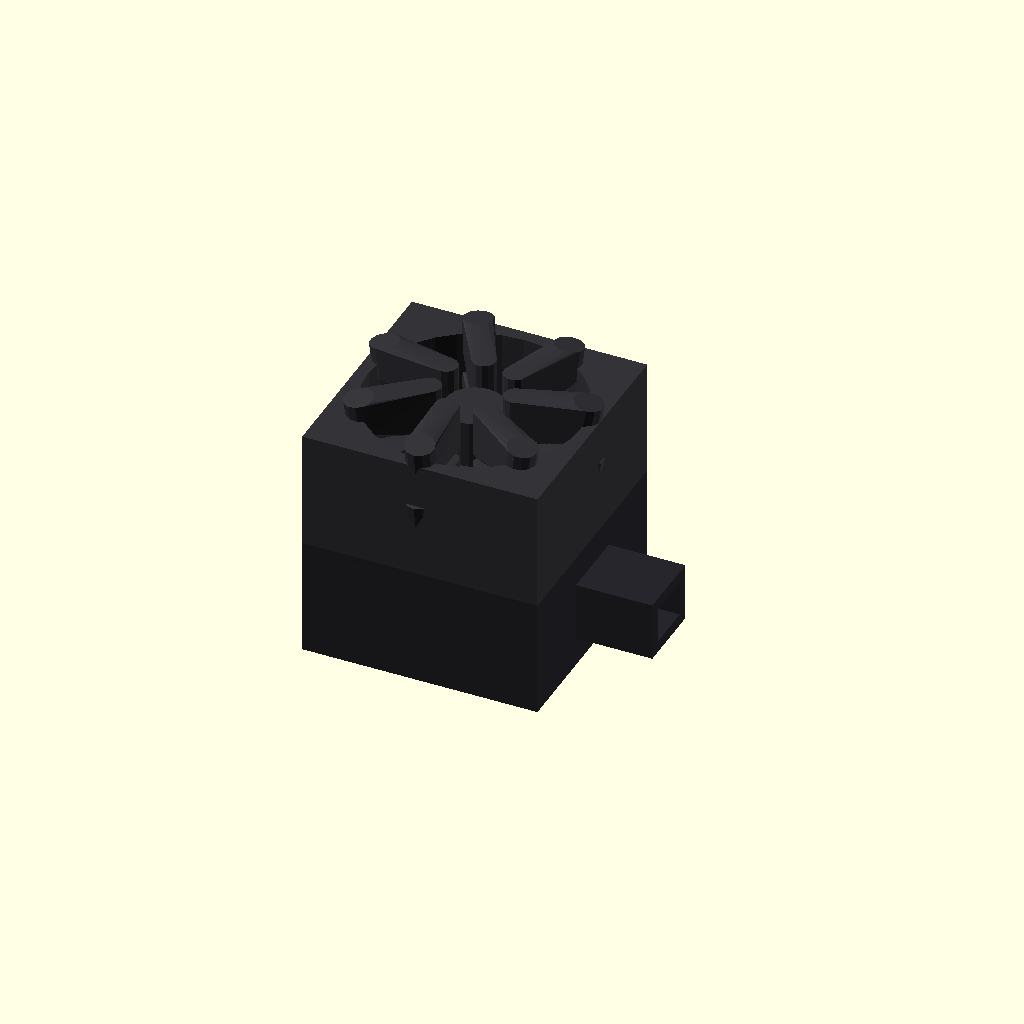
Cell 1: the model at its default parameters.
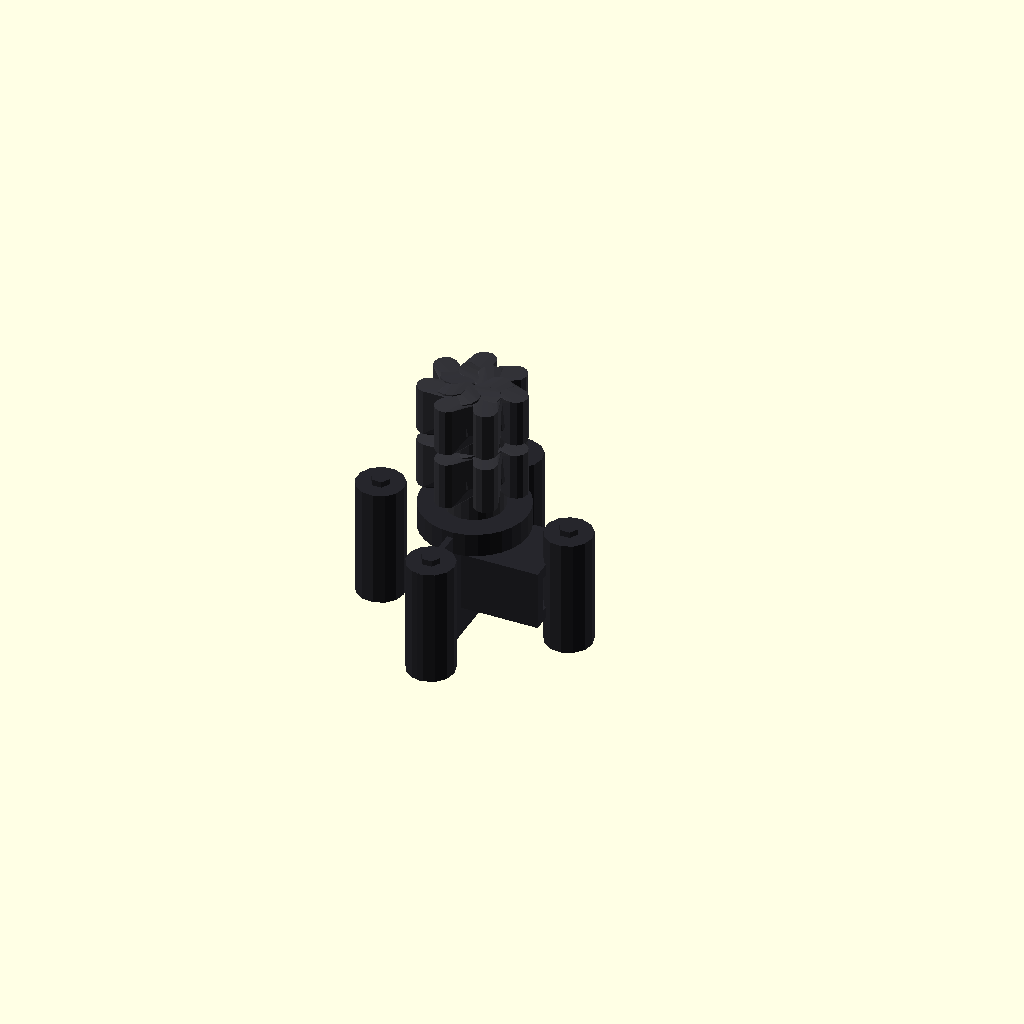
Cell 2: the same model with width_mm = 1.
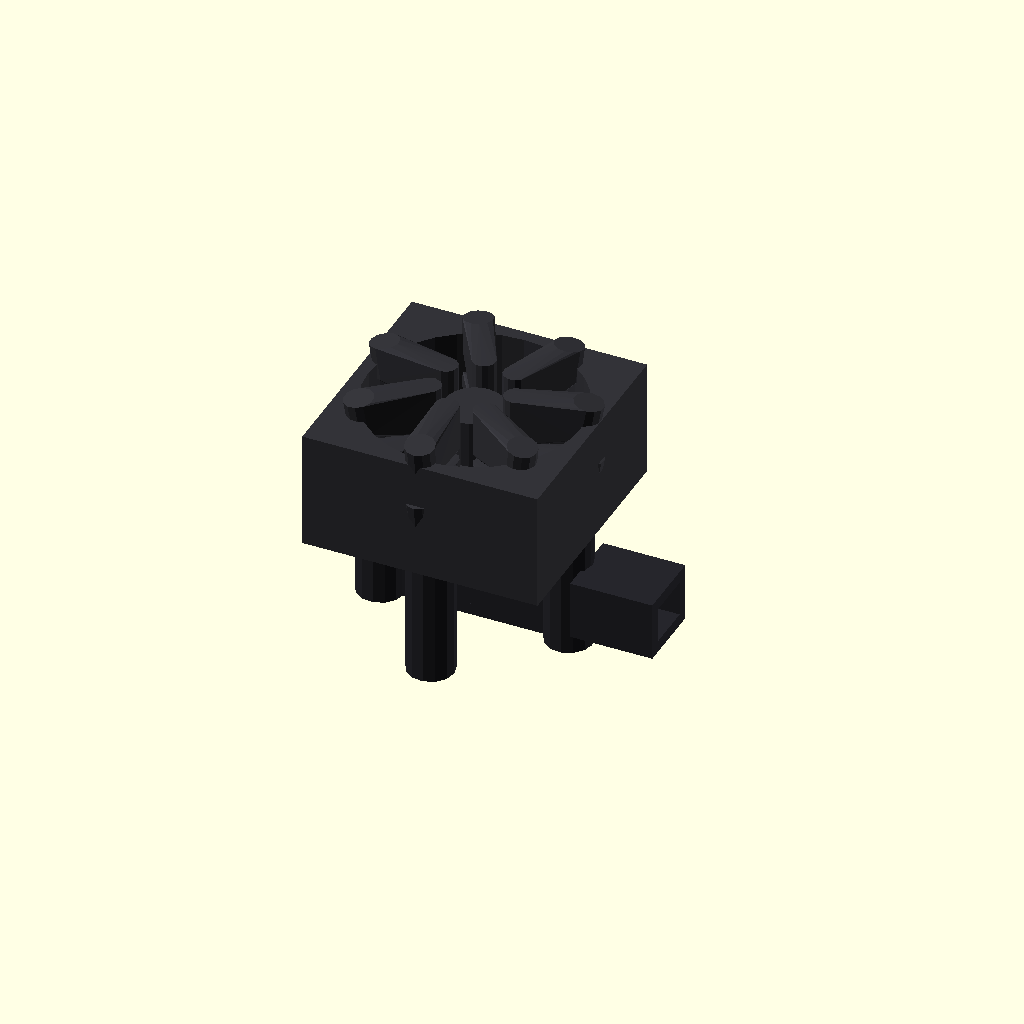
Cell 3 — length_mm set to 1, the other parameters unchanged.
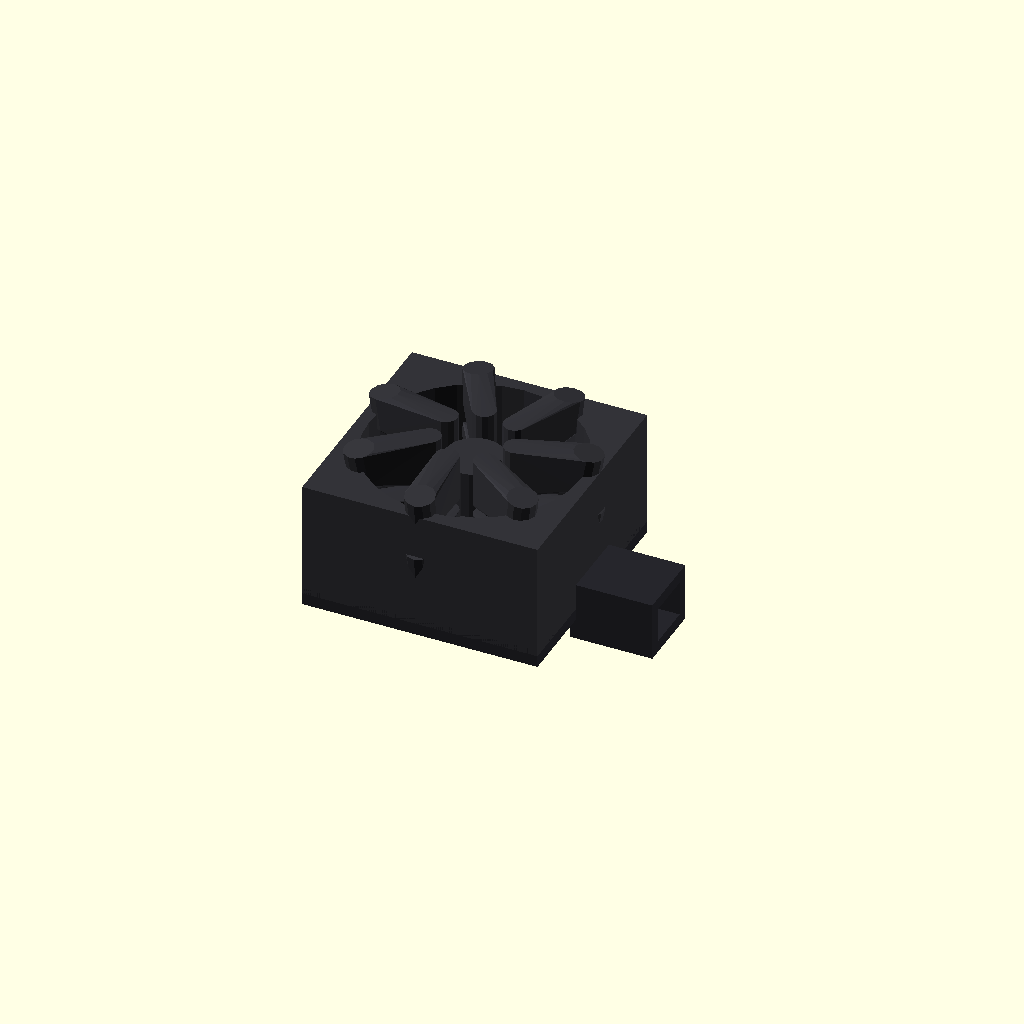
Cell 4: depth_mm = 1 (everything else at default).
All cells are drawn from one camera (rotation 55°, 0°, 25°, orthographic, colour scheme Cornfield), so only the parameter changes between them.
The OpenSCAD source (results/craft/scad/blower__PE4020.scad):
// Parameters
width_mm = 40; //[20:80:1]
length_mm = 40; //[20:80:1]
depth_mm = 20; //[10:40:1]
wall_thk = 2; //[1:5:0.5]
base_thk = 2; //[1:5:0.5]
top_thk = 2; //[1:5:0.5]
clearance = 0.6; //[0.2:2:0.1]
overlap = 1; //[0.5:2:0.1]
inlet_bore_d = 18; //[10:30:1]
impeller_outer_d = 28; //[16:36:1]
impeller_height = 14; //[8:18:1]
hub_d = 10; //[6:18:1]
hub_height = 16; //[8:20:1]
blade_count = 20; //[8:40:1]
blade_thk = 1; //[0.6:2:0.1]
blade_radial_len = 6; //[3:10:0.5]
outlet_w = 12; //[6:20:1]
outlet_h = 10; //[6:18:1]
outlet_len = 14; //[8:30:1]
lug_r = 4; //[2:8:0.5]
mount_hole_d = 3.2; //[2:5:0.1]
mount_pitch = 32; //[20:60:1]

// PE4020 Blower
module blower() {
  color([0.15, 0.15, 0.17]) {
    // Base Plate
    translate([0, 0, (-depth_mm/2) + (base_thk/2)])
      cube([width_mm, length_mm, base_thk], center=true);

    // Top Cover
    translate([0, 0, (depth_mm/2) - (top_thk/2)])
      cube([width_mm, length_mm, top_thk], center=true);

    // Side Walls
    difference() {
      translate([0, 0, 0])
        cube([width_mm, length_mm, depth_mm - base_thk - top_thk], center=true);
      translate([0, 0, 0])
        cube([width_mm - 2*wall_thk, length_mm - 2*wall_thk, depth_mm - base_thk - top_thk + 2*overlap], center=true);
    }

    // Outlet Nozzle
    difference() {
      translate([(width_mm/2) + (outlet_len/2) - overlap, 0, 0])
        cube([outlet_len, outlet_w, outlet_h], center=true);
      translate([(width_mm/2) + (outlet_len/2) - overlap, 0, 0])
        cube([outlet_len + 2*overlap, outlet_w - 2*wall_thk, outlet_h - 2*wall_thk], center=true);
    }

    // Mounting Lugs
    for (i = [0:3]) {
      translate([mount_pitch/2 * cos(i*90), mount_pitch/2 * sin(i*90), 0])
        cylinder(r=lug_r, h=base_thk + top_thk + (depth_mm - base_thk - top_thk), center=true);
    }

    // Mounting Holes
    for (i = [0:3]) {
      translate([mount_pitch/2 * cos(i*90), mount_pitch/2 * sin(i*90), 0])
        cylinder(r=mount_hole_d/2, h=depth_mm + 2*overlap, center=true);
    }

    // Inlet Bore
    translate([0, 0, (depth_mm/2) - (top_thk/2)])
      cylinder(r=inlet_bore_d/2, h=top_thk + 2*overlap, center=true);
  }
}

// Fan
module fan() {
  color([0.2, 0.2, 0.22]) {
    // Frame
    difference() {
      cube([width_mm, width_mm, 10], center=true);
      cylinder(d=width_mm-4, h=12, center=true, $fn=32);
    }
    // Hub
    cylinder(d=hub_d, h=8, center=true, $fn=24);
    // Blades
    for (i = [0:6]) {
      rotate([0, 0, i*360/7])
        hull() {
          translate([hub_d/2 + 2, 0, 0]) cylinder(r=2, h=8, $fn=12);
          translate([width_mm/2 - 3, 3, 2.4]) rotate([0, 10, 15]) cylinder(r=2.5, h=5.6, $fn=12);
        }
    }
  }
}

// Blower Fan
module blower_fan() {
  color([0.2, 0.2, 0.22]) {
    // Frame
    difference() {
      cube([width_mm, width_mm, 10], center=true);
      cylinder(d=width_mm-4, h=12, center=true, $fn=32);
    }
    // Hub
    cylinder(d=hub_d, h=8, center=true, $fn=24);
    // Blades
    for (i = [0:6]) {
      rotate([0, 0, i*360/7])
        hull() {
          translate([hub_d/2 + 2, 0, 0]) cylinder(r=2, h=8, $fn=12);
          translate([width_mm/2 - 3, 3, 2.4]) rotate([0, 10, 15]) cylinder(r=2.5, h=5.6, $fn=12);
        }
    }
  }
}

// Assembly
module assembly() {
  blower();
  translate([0, 0, depth_mm/2 + 5]) fan();
  translate([0, 0, depth_mm/2 + 15]) blower_fan();
}

assembly();
Customizer parameters (derived from the source; name, type, default, range or options):
width_mm: number, default 40, range 1 to 20, step 80
length_mm: number, default 40, range 1 to 20, step 80
depth_mm: number, default 20, range 1 to 10, step 40
wall_thk: number, default 2, range 0.5 to 1, step 5
base_thk: number, default 2, range 0.5 to 1, step 5
top_thk: number, default 2, range 0.5 to 1, step 5
clearance: number, default 0.6, range 0.1 to 0.2, step 2
overlap: number, default 1, range 0.1 to 0.5, step 2
inlet_bore_d: number, default 18, range 1 to 10, step 30
impeller_outer_d: number, default 28, range 1 to 16, step 36
impeller_height: number, default 14, range 1 to 8, step 18
hub_d: number, default 10, range 1 to 6, step 18
hub_height: number, default 16, range 1 to 8, step 20
blade_count: number, default 20, range 1 to 8, step 40
blade_thk: number, default 1, range 0.1 to 0.6, step 2
blade_radial_len: number, default 6, range 0.5 to 3, step 10
outlet_w: number, default 12, range 1 to 6, step 20
outlet_h: number, default 10, range 1 to 6, step 18
outlet_len: number, default 14, range 1 to 8, step 30
lug_r: number, default 4, range 0.5 to 2, step 8
mount_hole_d: number, default 3.2, range 0.1 to 2, step 5
mount_pitch: number, default 32, range 1 to 20, step 60
